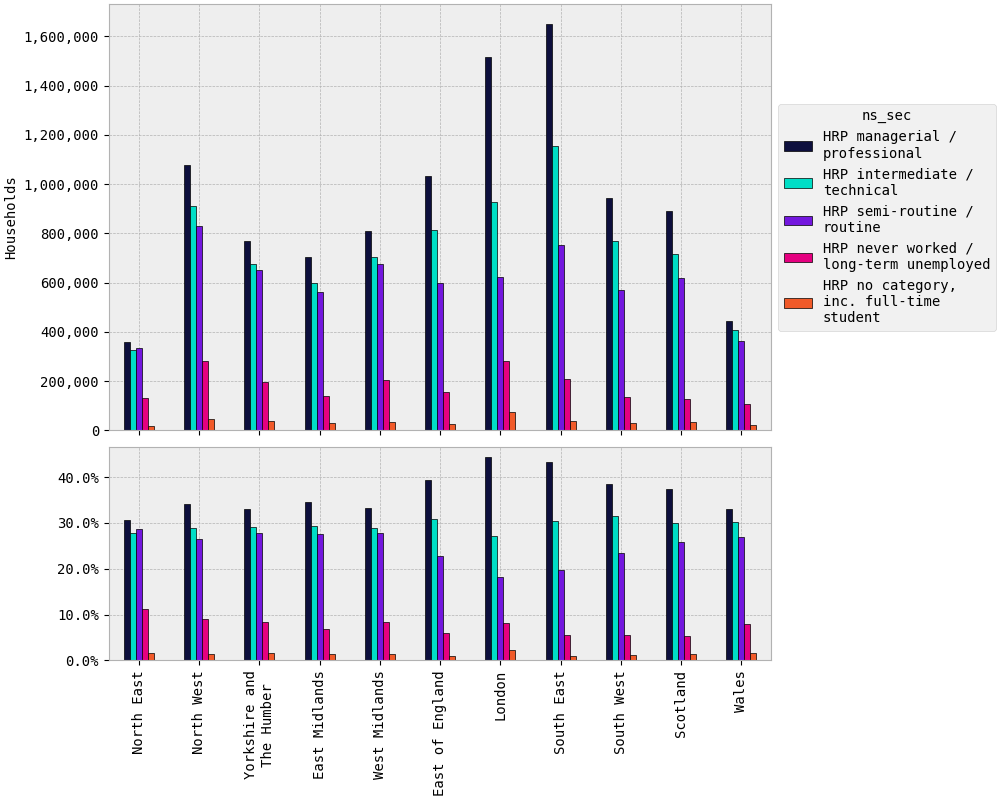

The file beside this chart, header and first rows:
rgn2021+scotlandrgn_id, HRP managerial / professional, HRP intermediate / technical, HRP semi-routine / routine, HRP never worked / long-term unemployed, HRP no category, inc. full-time student
North East, 361096, 326477, 336924, 131707, 19474
North West, 1076985, 913152, 831992, 283860, 47338
Yorkshire and The Humber, 771067, 676424, 649888, 195150, 38084
East Midlands, 703692, 598896, 563465, 140436, 30773
West Midlands, 810145, 703249, 674462, 205462, 36197
East of England, 1032768, 812683, 599936, 157890, 25500
London, 1515328, 926504, 624438, 282243, 75312
South East, 1648601, 1156959, 752636, 209233, 40522
South West, 942738, 769469, 571960, 135071, 29617
Scotland, 891497, 714938, 618821, 127966, 33650
Wales, 445886, 406956, 363311, 108588, 22422
TOTAL, 10199801, 8005706, 6587832, 1977603, 398888
